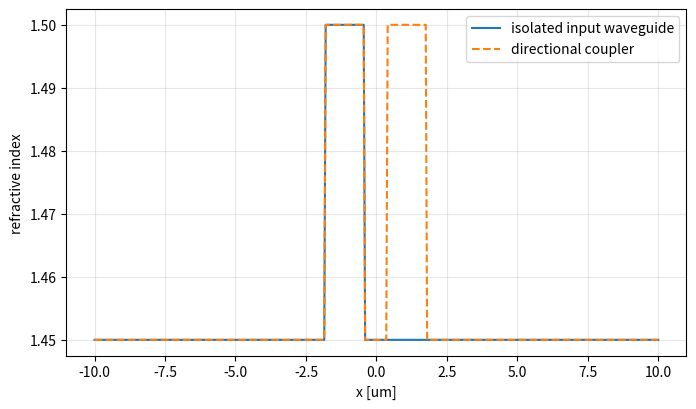
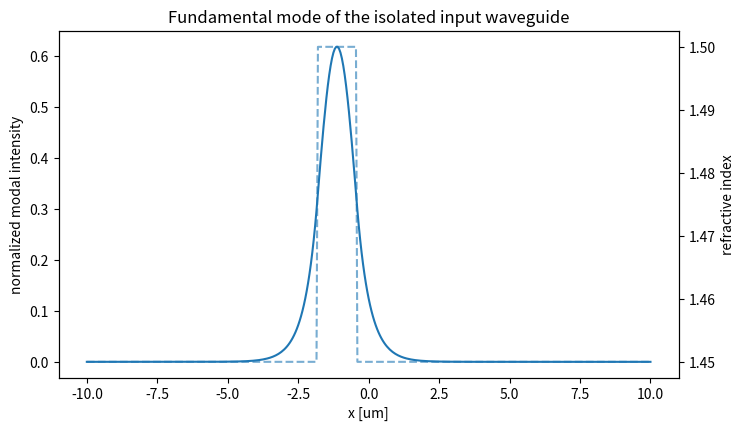
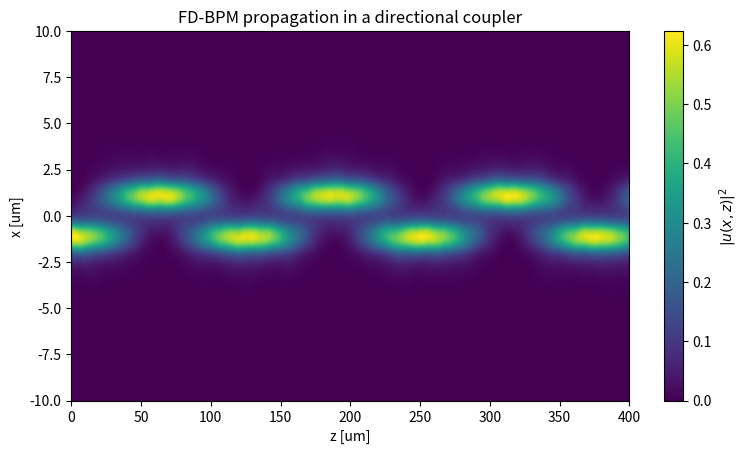
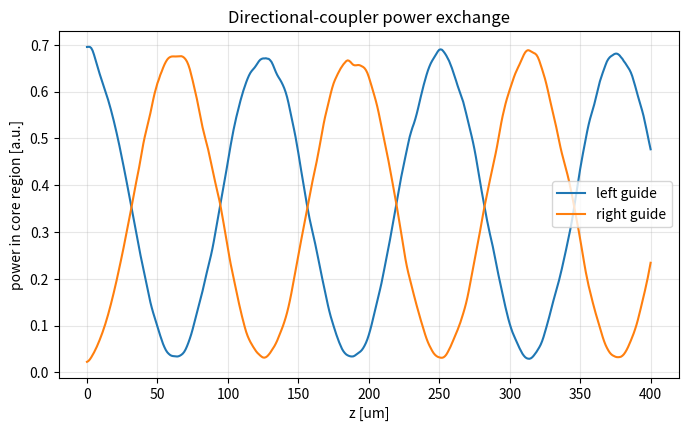

Python code for these plots, in order:

import numpy as np
import matplotlib.pyplot as plt

from scipy.sparse import diags, eye
from scipy.sparse.linalg import eigsh, factorized

plt.rcParams["figure.figsize"] = (8, 4.5)



# Optical parameters
lambda0 = 1.55          # vacuum wavelength [um]
k0 = 2*np.pi/lambda0

n_core = 1.50
n_clad = 1.45

# Directional-coupler geometry
width = 1.40            # waveguide width [um]
gap = 0.80              # edge-to-edge gap [um]

# Transverse computational window
W = 20.0                # total width [um]
Nx = 401
x = np.linspace(-W/2, W/2, Nx)
dx = x[1] - x[0]

# Longitudinal propagation
Lz = 400.0              # device length [um]
Nz = 1201
z = np.linspace(0.0, Lz, Nz)
dz = z[1] - z[0]

# Waveguide centres
x_left = -(gap/2 + width/2)
x_right = -x_left

print(f"dx = {dx:.4f} um")
print(f"dz = {dz:.4f} um")



def single_waveguide_index(center):
    n = np.full_like(x, n_clad, dtype=float)
    n[np.abs(x-center) <= width/2] = n_core
    return n

def coupler_index():
    n = np.full_like(x, n_clad, dtype=float)
    left = np.abs(x-x_left) <= width/2
    right = np.abs(x-x_right) <= width/2
    n[left | right] = n_core
    return n

n_input = single_waveguide_index(x_left)
n_bpm = coupler_index()

plt.plot(x, n_input, label="isolated input waveguide")
plt.plot(x, n_bpm, "--", label="directional coupler")
plt.xlabel("x [um]")
plt.ylabel("refractive index")
plt.legend()
plt.grid(alpha=0.3)
plt.show()



def fundamental_mode(n_profile):
    n_int = n_profile[1:-1]
    N = len(n_int)

    D2 = diags(
        [np.ones(N-1), -2*np.ones(N), np.ones(N-1)],
        offsets=[-1, 0, 1],
        format="csc"
    ) / dx**2

    H = D2 + diags((k0*n_int)**2, 0, format="csc")

    # A few eigenvalues near the top of the spectrum are sufficient here.
    eigenvalues, eigenvectors = eigsh(H, k=4, which="LA")

    i0 = np.argmax(eigenvalues)
    beta = np.sqrt(eigenvalues[i0])

    mode = np.zeros(Nx, dtype=complex)
    mode[1:-1] = eigenvectors[:, i0]

    # Normalize integral |u|^2 dx = 1
    mode /= np.sqrt(np.trapezoid(np.abs(mode)**2, x))

    # Arbitrary global sign: choose a positive real value near the guide centre.
    ic = np.argmin(np.abs(x-x_left))
    if np.real(mode[ic]) < 0:
        mode *= -1

    return beta, mode

beta0, u0 = fundamental_mode(n_input)
neff0 = beta0/k0

print(f"beta0 = {beta0:.6f} 1/um")
print(f"n_eff = {neff0:.6f}")

fig, ax1 = plt.subplots()
ax1.plot(x, np.abs(u0)**2, label=r"$|u_0|^2$")
ax1.set_xlabel("x [um]")
ax1.set_ylabel("normalized modal intensity")

ax2 = ax1.twinx()
ax2.plot(x, n_input, "--", alpha=0.6)
ax2.set_ylabel("refractive index")

plt.title("Fundamental mode of the isolated input waveguide")
plt.show()



nref = neff0

# Internal nodes only: u=0 is imposed at the two outer boundaries.
N = Nx - 2

D2 = diags(
    [np.ones(N-1), -2*np.ones(N), np.ones(N-1)],
    offsets=[-1, 0, 1],
    format="csc"
) / dx**2

# BPM operator L = A d2/dx2 + C(x)
A = -1j / (2*k0*nref)
C = -1j * k0/(2*nref) * (n_bpm[1:-1]**2 - nref**2)

L = A*D2 + diags(C, 0, format="csc")

I = eye(N, format="csc", dtype=complex)

M_left  = (I - dz*L/2).tocsc()
M_right = (I + dz*L/2).tocsc()

# The left-hand matrix is constant, so factorize it once.
solve_step = factorized(M_left)



u = u0[1:-1].copy()

# Store one field profile every few z steps to keep the output compact.
store_every = 3
z_store = []
field_store = []

for m in range(Nz):
    if m % store_every == 0:
        full = np.zeros(Nx, dtype=complex)
        full[1:-1] = u
        z_store.append(z[m])
        field_store.append(full)

    if m < Nz-1:
        rhs = M_right @ u
        u = solve_step(rhs)

z_store = np.asarray(z_store)
field_store = np.asarray(field_store).T

print("Propagation completed.")
print("Stored field array:", field_store.shape)



intensity = np.abs(field_store)**2

plt.figure(figsize=(9, 4.8))
plt.imshow(
    intensity,
    extent=[z_store[0], z_store[-1], x[0], x[-1]],
    origin="lower",
    aspect="auto"
)
plt.xlabel("z [um]")
plt.ylabel("x [um]")
plt.title("FD-BPM propagation in a directional coupler")
plt.colorbar(label=r"$|u(x,z)|^2$")
plt.show()



mask_left = np.abs(x-x_left) <= width/2
mask_right = np.abs(x-x_right) <= width/2

P_left = np.trapezoid(
    np.abs(field_store[mask_left, :])**2,
    x[mask_left],
    axis=0
)

P_right = np.trapezoid(
    np.abs(field_store[mask_right, :])**2,
    x[mask_right],
    axis=0
)

plt.plot(z_store, P_left, label="left guide")
plt.plot(z_store, P_right, label="right guide")
plt.xlabel("z [um]")
plt.ylabel("power in core region [a.u.]")
plt.title("Directional-coupler power exchange")
plt.legend()
plt.grid(alpha=0.3)
plt.show()

imax = np.argmax(P_right)
print(f"Maximum power in the right guide near z = {z_store[imax]:.1f} um")
